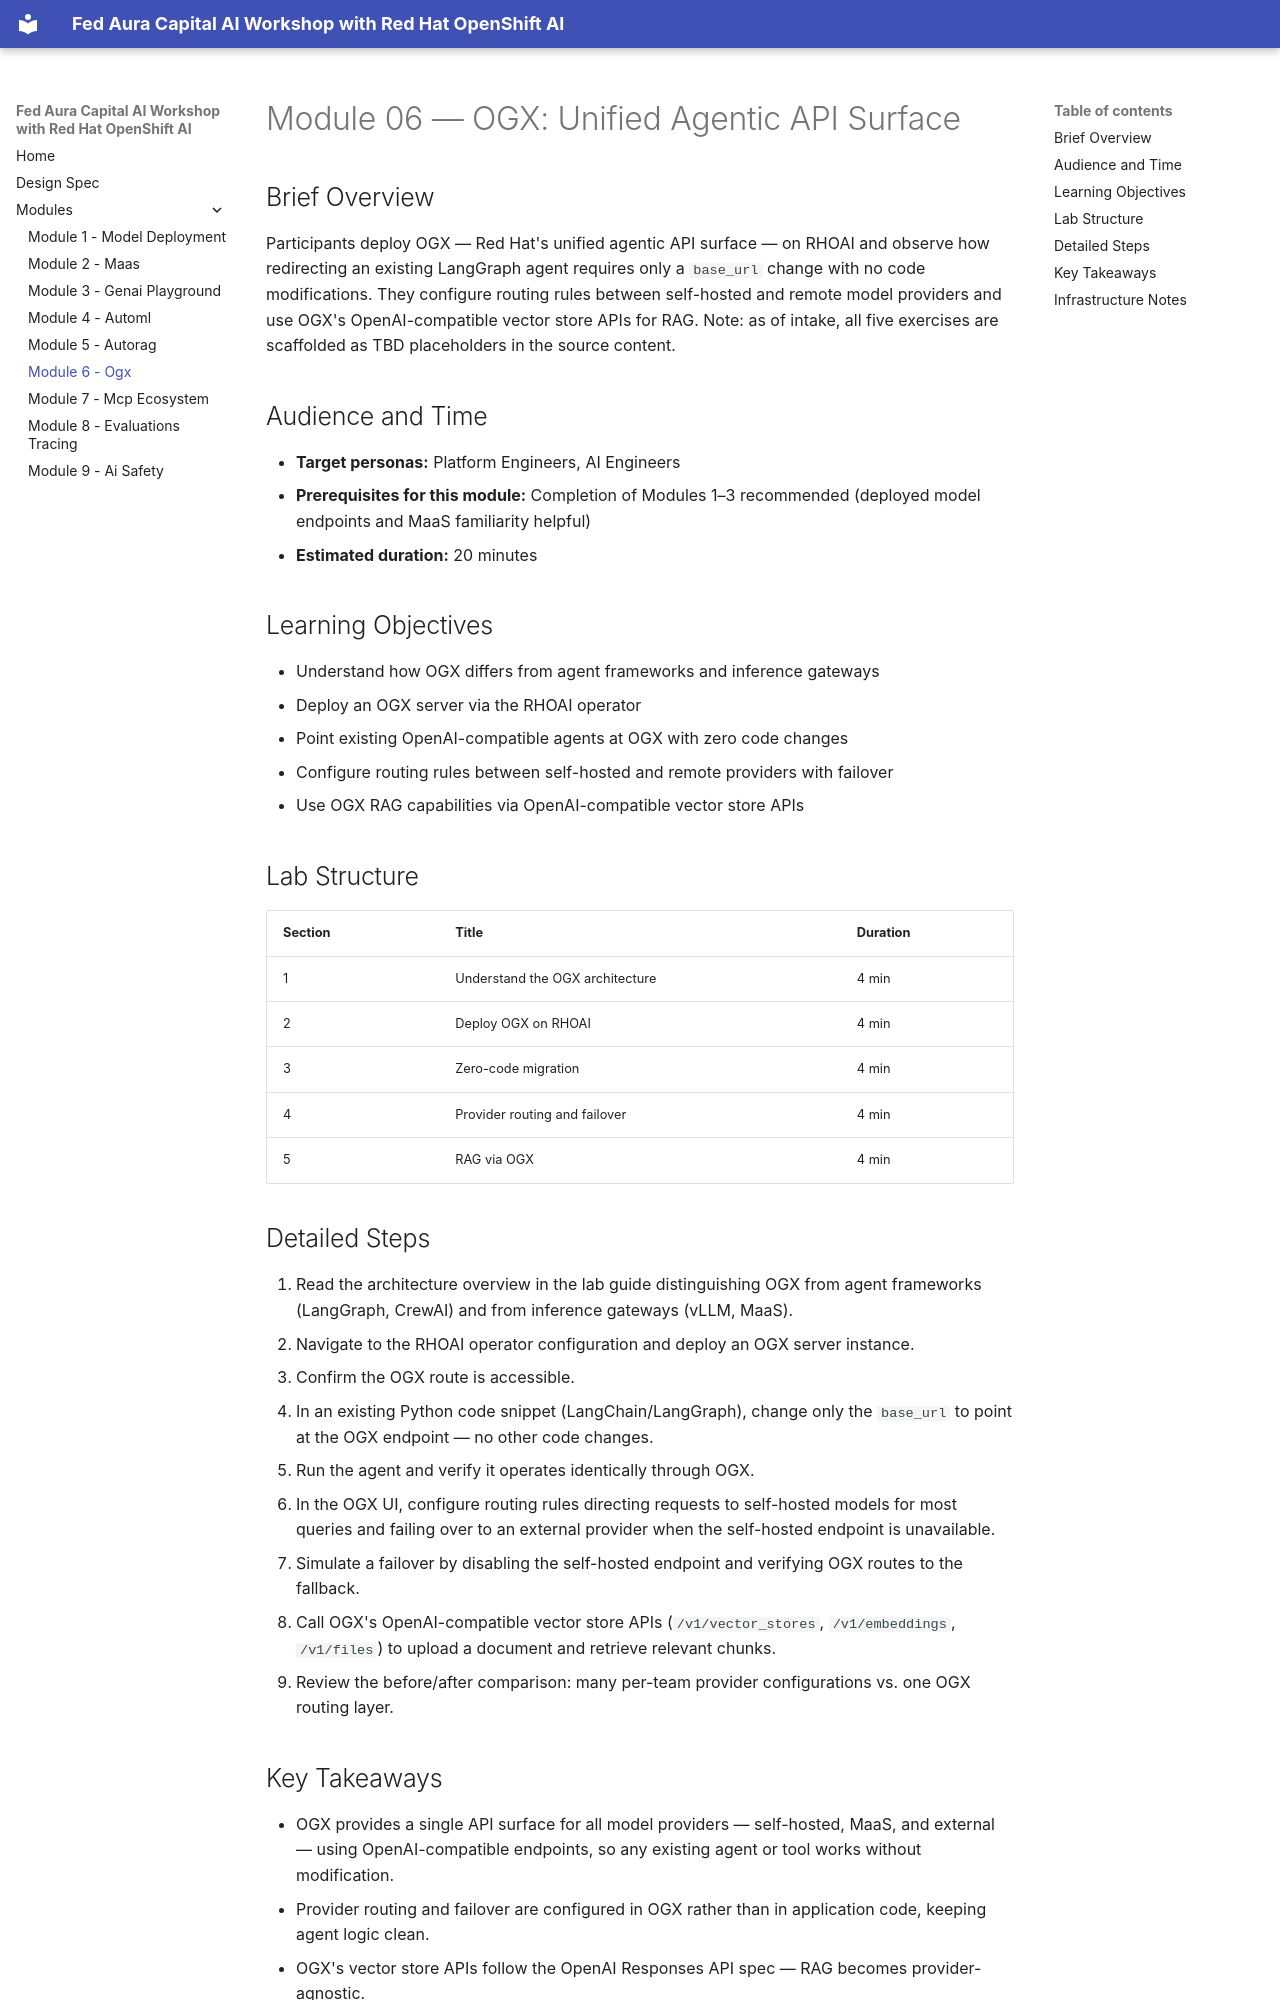

repository: rhpds/rhai-features-workshop · page: modules/module-06-ogx/index.html · generator: mkdocs

# Module 06 — OGX: Unified Agentic API Surface

## Brief Overview

Participants deploy OGX — Red Hat's unified agentic API surface — on RHOAI and observe how redirecting an existing LangGraph agent requires only a `base_url` change with no code modifications. They configure routing rules between self-hosted and remote model providers and use OGX's OpenAI-compatible vector store APIs for RAG. Note: as of intake, all five exercises are scaffolded as TBD placeholders in the source content.

## Audience and Time

- **Target personas:** Platform Engineers, AI Engineers
- **Prerequisites for this module:** Completion of Modules 1–3 recommended (deployed model endpoints and MaaS familiarity helpful)
- **Estimated duration:** 20 minutes

## Learning Objectives

- Understand how OGX differs from agent frameworks and inference gateways
- Deploy an OGX server via the RHOAI operator
- Point existing OpenAI-compatible agents at OGX with zero code changes
- Configure routing rules between self-hosted and remote providers with failover
- Use OGX RAG capabilities via OpenAI-compatible vector store APIs

## Lab Structure

| Section | Title | Duration |
|---------|-------|----------|
| 1 | Understand the OGX architecture | 4 min |
| 2 | Deploy OGX on RHOAI | 4 min |
| 3 | Zero-code migration | 4 min |
| 4 | Provider routing and failover | 4 min |
| 5 | RAG via OGX | 4 min |

## Detailed Steps

1. Read the architecture overview in the lab guide distinguishing OGX from agent frameworks (LangGraph, CrewAI) and from inference gateways (vLLM, MaaS).
2. Navigate to the RHOAI operator configuration and deploy an OGX server instance.
3. Confirm the OGX route is accessible.
4. In an existing Python code snippet (LangChain/LangGraph), change only the `base_url` to point at the OGX endpoint — no other code changes.
5. Run the agent and verify it operates identically through OGX.
6. In the OGX UI, configure routing rules directing requests to self-hosted models for most queries and failing over to an external provider when the self-hosted endpoint is unavailable.
7. Simulate a failover by disabling the self-hosted endpoint and verifying OGX routes to the fallback.
8. Call OGX's OpenAI-compatible vector store APIs (`/v1/vector_stores`, `/v1/embeddings`, `/v1/files`) to upload a document and retrieve relevant chunks.
9. Review the before/after comparison: many per-team provider configurations vs. one OGX routing layer.
